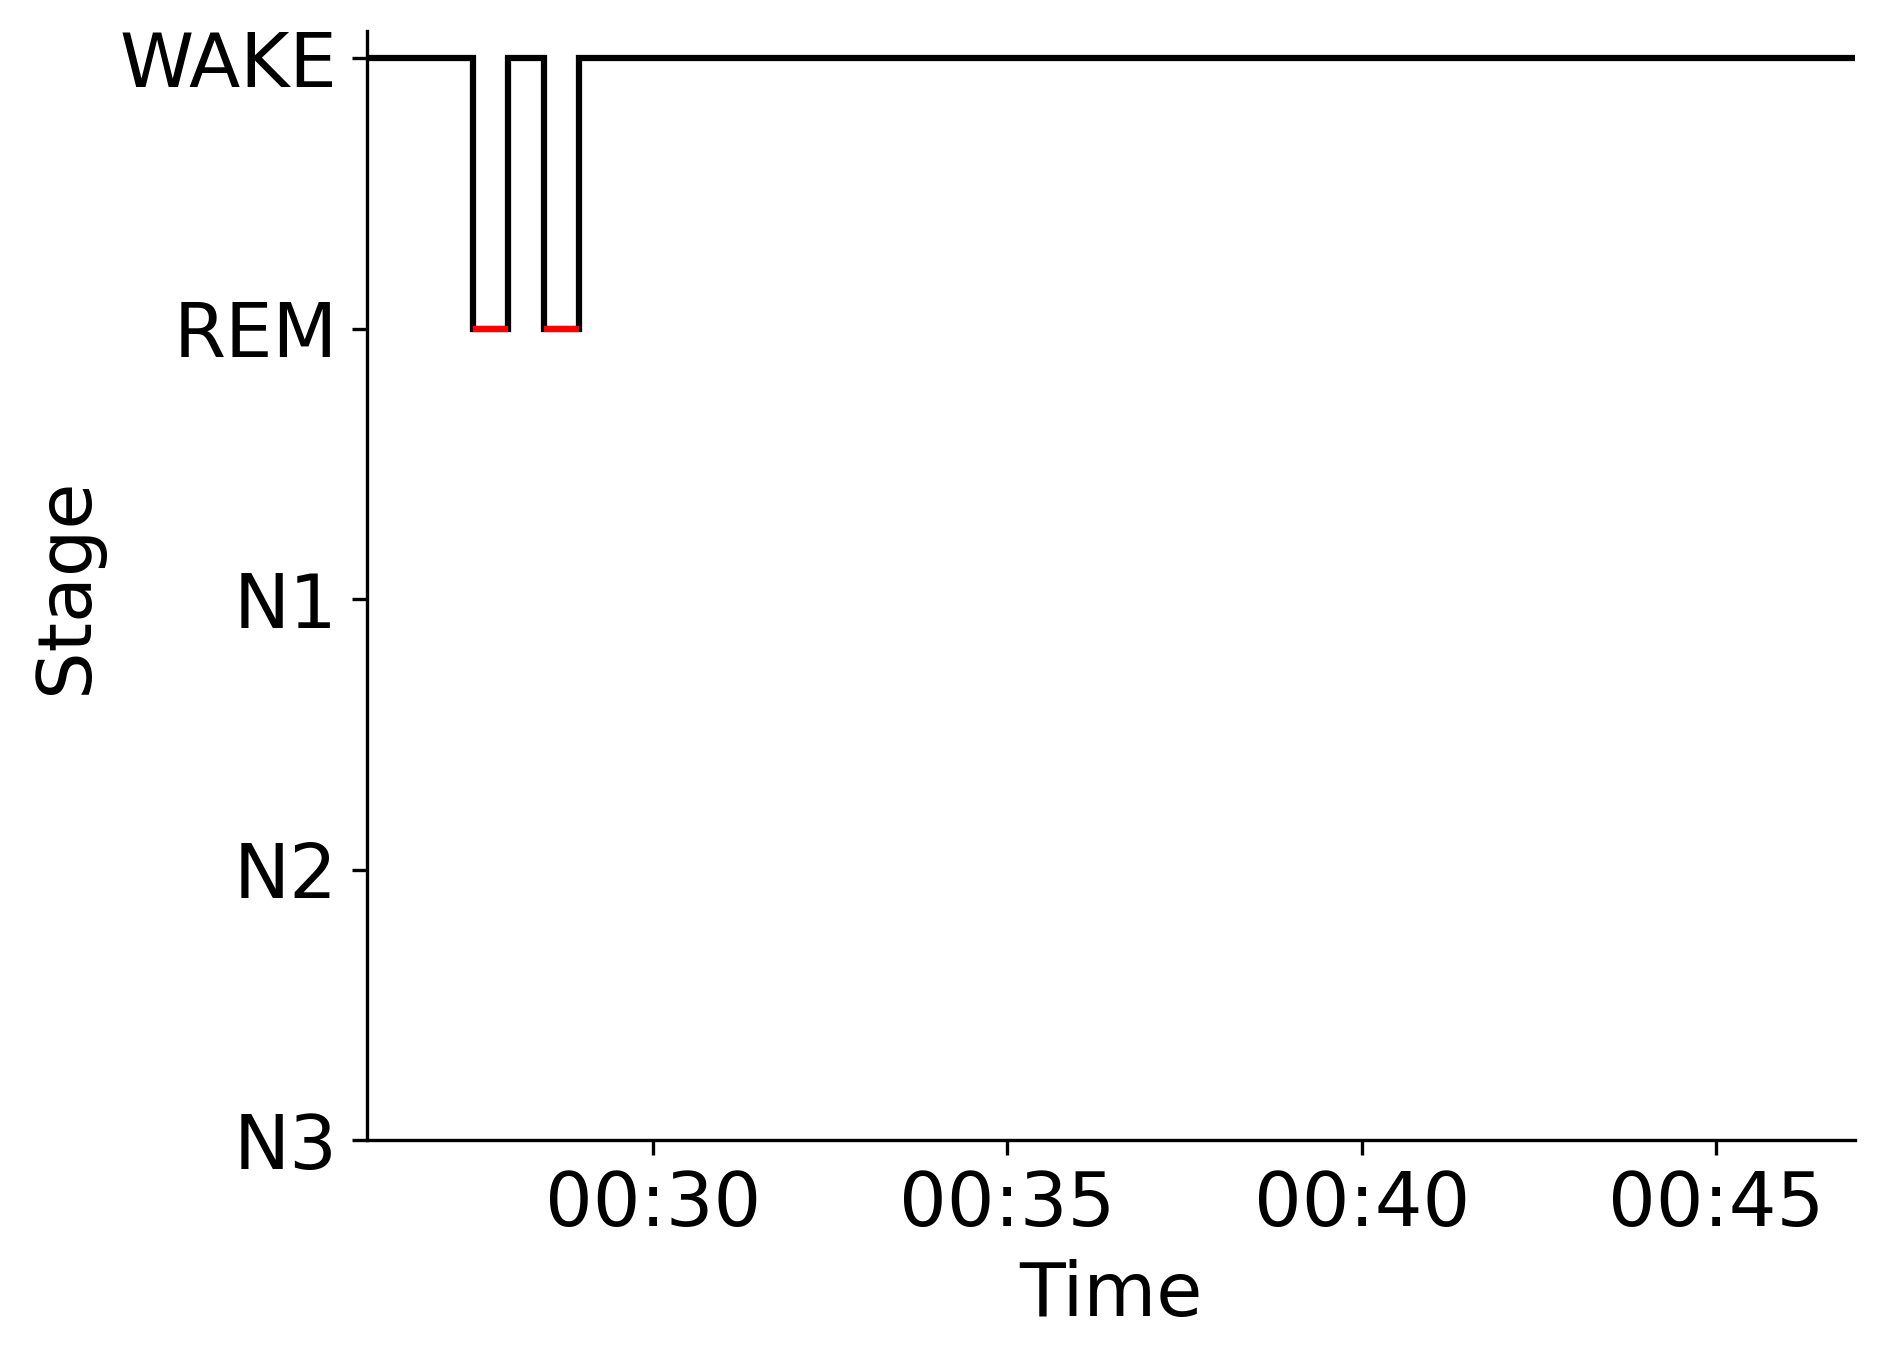

Values plotted in this chart, from the file beside it:
Epoch, Subject, Session, Recording, RecordingEpoch, Time, Stage
0, sub-00078, ses-2, sub-00078_ses-2_task-sleep_acq-20170309T…, 0, 2017-03-09 00:25:57.360006+00:00, WAKE
1, sub-00078, ses-2, sub-00078_ses-2_task-sleep_acq-20170309T…, 1, 2017-03-09 00:26:27.360006+00:00, WAKE
2, sub-00078, ses-2, sub-00078_ses-2_task-sleep_acq-20170309T…, 2, 2017-03-09 00:26:57.360006+00:00, WAKE
3, sub-00078, ses-2, sub-00078_ses-2_task-sleep_acq-20170309T…, 3, 2017-03-09 00:27:27.360006+00:00, REM
4, sub-00078, ses-2, sub-00078_ses-2_task-sleep_acq-20170309T…, 4, 2017-03-09 00:27:57.360006+00:00, WAKE
5, sub-00078, ses-2, sub-00078_ses-2_task-sleep_acq-20170309T…, 5, 2017-03-09 00:28:27.360006+00:00, REM
6, sub-00078, ses-2, sub-00078_ses-2_task-sleep_acq-20170309T…, 6, 2017-03-09 00:28:57.360006+00:00, WAKE
7, sub-00078, ses-2, sub-00078_ses-2_task-sleep_acq-20170309T…, 7, 2017-03-09 00:29:27.360006+00:00, WAKE
8, sub-00078, ses-2, sub-00078_ses-2_task-sleep_acq-20170309T…, 8, 2017-03-09 00:29:57.360006+00:00, WAKE
9, sub-00078, ses-2, sub-00078_ses-2_task-sleep_acq-20170309T…, 9, 2017-03-09 00:30:27.360006+00:00, WAKE
10, sub-00078, ses-2, sub-00078_ses-2_task-sleep_acq-20170309T…, 10, 2017-03-09 00:30:57.360006+00:00, WAKE
11, sub-00078, ses-2, sub-00078_ses-2_task-sleep_acq-20170309T…, 11, 2017-03-09 00:31:27.360006+00:00, WAKE
12, sub-00078, ses-2, sub-00078_ses-2_task-sleep_acq-20170309T…, 12, 2017-03-09 00:31:57.360006+00:00, WAKE
13, sub-00078, ses-2, sub-00078_ses-2_task-sleep_acq-20170309T…, 13, 2017-03-09 00:32:27.360006+00:00, WAKE
14, sub-00078, ses-2, sub-00078_ses-2_task-sleep_acq-20170309T…, 14, 2017-03-09 00:32:57.360006+00:00, WAKE
15, sub-00078, ses-2, sub-00078_ses-2_task-sleep_acq-20170309T…, 15, 2017-03-09 00:33:27.360006+00:00, WAKE
16, sub-00078, ses-2, sub-00078_ses-2_task-sleep_acq-20170309T…, 16, 2017-03-09 00:33:57.360006+00:00, WAKE
17, sub-00078, ses-2, sub-00078_ses-2_task-sleep_acq-20170309T…, 17, 2017-03-09 00:34:27.360006+00:00, WAKE
18, sub-00078, ses-2, sub-00078_ses-2_task-sleep_acq-20170309T…, 18, 2017-03-09 00:34:57.360006+00:00, WAKE
19, sub-00078, ses-2, sub-00078_ses-2_task-sleep_acq-20170309T…, 19, 2017-03-09 00:35:27.360006+00:00, WAKE
20, sub-00078, ses-2, sub-00078_ses-2_task-sleep_acq-20170309T…, 20, 2017-03-09 00:35:57.360006+00:00, WAKE
21, sub-00078, ses-2, sub-00078_ses-2_task-sleep_acq-20170309T…, 21, 2017-03-09 00:36:27.360006+00:00, WAKE
22, sub-00078, ses-2, sub-00078_ses-2_task-sleep_acq-20170309T…, 22, 2017-03-09 00:36:57.360006+00:00, WAKE
23, sub-00078, ses-2, sub-00078_ses-2_task-sleep_acq-20170309T…, 23, 2017-03-09 00:37:27.360006+00:00, WAKE
24, sub-00078, ses-2, sub-00078_ses-2_task-sleep_acq-20170309T…, 24, 2017-03-09 00:37:57.360006+00:00, WAKE
25, sub-00078, ses-2, sub-00078_ses-2_task-sleep_acq-20170309T…, 25, 2017-03-09 00:38:27.360006+00:00, WAKE
26, sub-00078, ses-2, sub-00078_ses-2_task-sleep_acq-20170309T…, 26, 2017-03-09 00:38:57.360006+00:00, WAKE
27, sub-00078, ses-2, sub-00078_ses-2_task-sleep_acq-20170309T…, 27, 2017-03-09 00:39:27.360006+00:00, WAKE
28, sub-00078, ses-2, sub-00078_ses-2_task-sleep_acq-20170309T…, 28, 2017-03-09 00:39:57.360006+00:00, WAKE
29, sub-00078, ses-2, sub-00078_ses-2_task-sleep_acq-20170309T…, 29, 2017-03-09 00:40:27.360006+00:00, WAKE
30, sub-00078, ses-2, sub-00078_ses-2_task-sleep_acq-20170309T…, 30, 2017-03-09 00:40:57.360006+00:00, WAKE
31, sub-00078, ses-2, sub-00078_ses-2_task-sleep_acq-20170309T…, 31, 2017-03-09 00:41:27.360006+00:00, WAKE
32, sub-00078, ses-2, sub-00078_ses-2_task-sleep_acq-20170309T…, 32, 2017-03-09 00:41:57.360006+00:00, WAKE
33, sub-00078, ses-2, sub-00078_ses-2_task-sleep_acq-20170309T…, 33, 2017-03-09 00:42:27.360006+00:00, WAKE
34, sub-00078, ses-2, sub-00078_ses-2_task-sleep_acq-20170309T…, 34, 2017-03-09 00:42:57.360006+00:00, WAKE
35, sub-00078, ses-2, sub-00078_ses-2_task-sleep_acq-20170309T…, 35, 2017-03-09 00:43:27.360006+00:00, WAKE
36, sub-00078, ses-2, sub-00078_ses-2_task-sleep_acq-20170309T…, 36, 2017-03-09 00:43:57.360006+00:00, WAKE
37, sub-00078, ses-2, sub-00078_ses-2_task-sleep_acq-20170309T…, 37, 2017-03-09 00:44:27.360006+00:00, WAKE
38, sub-00078, ses-2, sub-00078_ses-2_task-sleep_acq-20170309T…, 38, 2017-03-09 00:44:57.360006+00:00, WAKE
39, sub-00078, ses-2, sub-00078_ses-2_task-sleep_acq-20170309T…, 39, 2017-03-09 00:45:27.360006+00:00, WAKE
40, sub-00078, ses-2, sub-00078_ses-2_task-sleep_acq-20170309T…, 40, 2017-03-09 00:45:57.360006+00:00, WAKE
41, sub-00078, ses-2, sub-00078_ses-2_task-sleep_acq-20170309T…, 41, 2017-03-09 00:46:27.360006+00:00, WAKE
